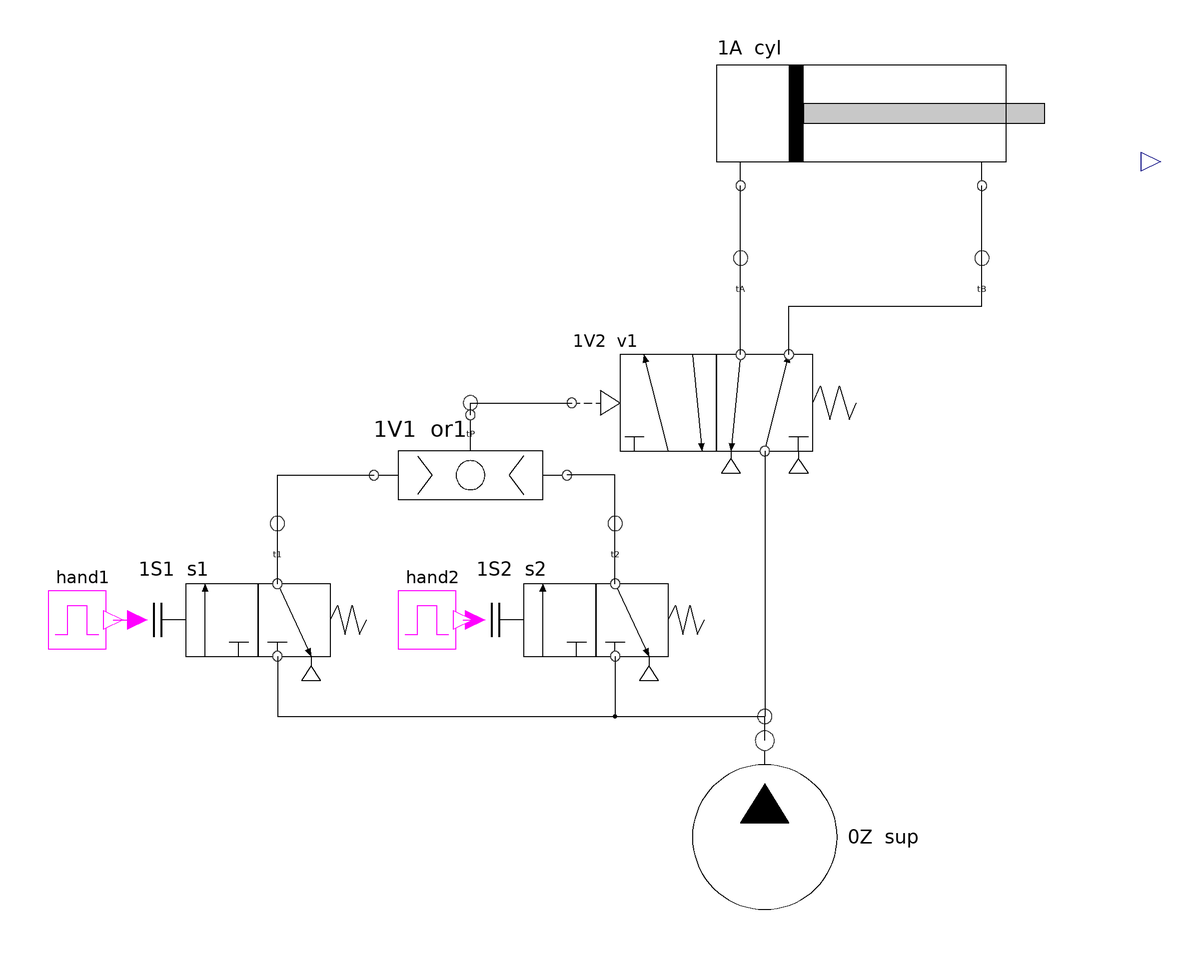

The Modelica model whose source follows is shown above as a component diagram (icons at their Placement, wires along their Line points).

model L04_OrTwoPlaces "L04 OR: a shuttle valve lets either of two buttons start the cylinder"
      Actuators.DoubleActingCylinder cyl(tag = "1A") annotation(Placement(transformation(extent = {{-60, 70}, {140, 130}})));
      Sources.Tube tA(L = 0.5) annotation(Placement(transformation(extent = {{-40, 30}, {-20, 50}})));
      Sources.Tube tB(L = 0.5) annotation(Placement(transformation(extent = {{60, 30}, {80, 50}})));
      Valves.PilotValve52 v1(tag = "1V2") annotation(Placement(transformation(extent = {{-100, -50}, {20, 10}})));
      Sources.Tube tP(L = 0.5) annotation(Placement(transformation(extent = {{-152, -30}, {-132, -10}})));
      replaceable Valves.ShuttleValve or1(tag = "1V1") constrainedby Valves.LogicValve annotation(Placement(transformation(extent = {{-182, -65}, {-102, -25}})));
      Sources.Tube t1(L = 0.5) annotation(Placement(transformation(extent = {{-232, -80}, {-212, -60}})));
      Sources.Tube t2(L = 0.5) annotation(Placement(transformation(extent = {{-92, -80}, {-72, -60}})));
      Valves.PushButtonValve32 s1(tag = "1S1") annotation(Placement(transformation(extent = {{-280, -135}, {-180, -85}})));
      Valves.PushButtonValve32 s2(tag = "1S2") annotation(Placement(transformation(extent = {{-140, -135}, {-40, -85}})));
      Signals.Schedule hand1(t_on = {1}, t_off = {2}) "operator at station 1" annotation(Placement(transformation(extent = {{-320, -125}, {-290, -95}})));
      Signals.Schedule hand2(t_on = {3}, t_off = {4}) "operator at station 2" annotation(Placement(transformation(extent = {{-175, -125}, {-145, -95}})));
      Sources.Tube tS(L = 1.5) annotation(Placement(transformation(extent = {{-30, -160}, {-10, -140}})));
      Sources.PressureSupply sup(tag = "0Z") annotation(Placement(transformation(extent = {{-60, -240}, {20, -160}})));
    equation
      connect(hand1.y, s1.pressed) annotation(Line(points = {{-290, -110}, {-280, -110}}, color = {255, 0, 255}));
      connect(hand2.y, s2.pressed) annotation(Line(points = {{-145, -110}, {-140, -110}}, color = {255, 0, 255}));
      connect(sup.port, tS.port) annotation(Line(points = {{-20, -160}, {-20, -150}}));
      connect(v1.p1, tS.port) annotation(Line(points = {{-20, -40}, {-20, -150}}));
      connect(s1.p1, tS.port) annotation(Line(points = {{-222, -125}, {-222, -150}, {-20, -150}}));
      connect(s2.p1, tS.port) annotation(Line(points = {{-82, -125}, {-82, -150}, {-20, -150}}));
      connect(s1.p2, t1.port) annotation(Line(points = {{-222, -95}, {-222, -70}}));
      connect(s2.p2, t2.port) annotation(Line(points = {{-82, -95}, {-82, -70}}));
      connect(t1.port, or1.x) annotation(Line(points = {{-222, -70}, {-222, -50}, {-182, -50}}));
      connect(t2.port, or1.y) annotation(Line(points = {{-82, -70}, {-82, -50}, {-102, -50}}));
      connect(or1.a, tP.port) annotation(Line(points = {{-142, -25}, {-142, -20}}));
      connect(tP.port, v1.p14) annotation(Line(points = {{-142, -20}, {-100, -20}}));
      connect(v1.p4, tA.port) annotation(Line(points = {{-30, 0}, {-30, 40}}));
      connect(v1.p2, tB.port) annotation(Line(points = {{-10, 0}, {-10, 20}, {70, 20}, {70, 40}}));
      connect(tA.port, cyl.A) annotation(Line(points = {{-30, 40}, {-30, 70}}));
      connect(tB.port, cyl.B) annotation(Line(points = {{70, 40}, {70, 70}}));
      annotation(Diagram(coordinateSystem(extent = {{-330, -250}, {160, 150}})),
        experiment(StartTime = 0, StopTime = 6, Tolerance = 1e-6, Interval = 0.002),
        Documentation(info = "<html>
<h3>What you learn</h3>
<p>A shuttle valve (OR) passes whichever input is pressurised; its ball blocks the other input so
the air cannot escape through the released button. Station 1 is pressed from 1 s to 2 s, station 2
from 3 s to 4 s: the cylinder extends both times.</p>
<h3>Why not a plain T-junction?</h3>
<p>Join the two button outputs directly instead: when one button is pressed, its air flows into the
other button's output and out through that button's exhaust 3. Try it: delete <code>or1</code>,
<code>t1</code> and <code>t2</code>, connect both buttons' port 2 to <code>tP</code>, and watch the
pilot pressure stay low.</p>
<h3>Try this</h3>
<ul><li>Overlap the presses: <code>hand2.t_on = {1.5}</code>. Nothing new happens: OR is already true.</li>
<li>Replace <code>or1</code> by a <code>TwoPressureValve</code> (AND): now the cylinder never moves with these schedules (L05).</li></ul>
</html>"));
    end L04_OrTwoPlaces;